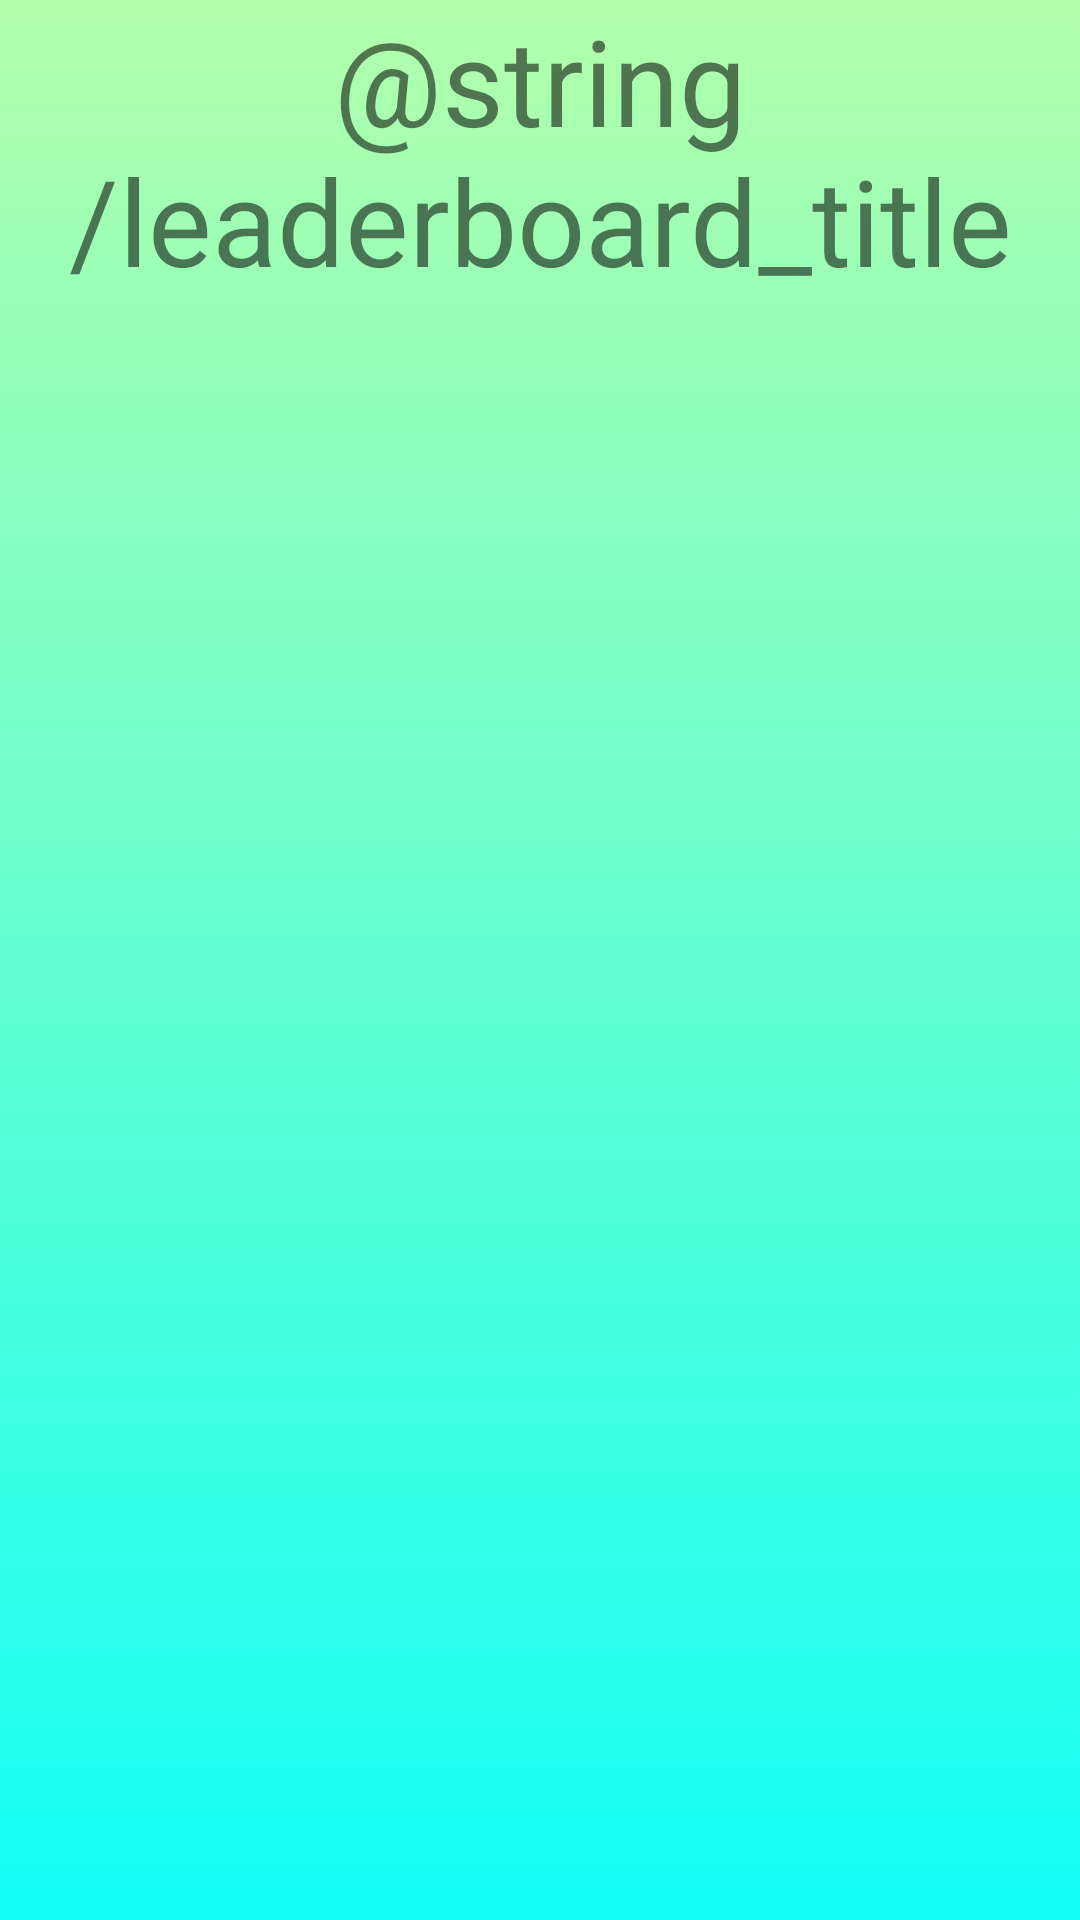

Reconstruct the res/layout file that produces this screen, plus the resources it refers to.
<!-- AndroidManifest.xml: application theme AppTheme -->
<!-- res/layout/activity_leaderboard.xml -->
<?xml version="1.0" encoding="utf-8"?>
<android.support.constraint.ConstraintLayout xmlns:android="http://schemas.android.com/apk/res/android"
  xmlns:app="http://schemas.android.com/apk/res-auto"
  xmlns:tools="http://schemas.android.com/tools"
  android:layout_width="match_parent"
  android:layout_height="match_parent"
  android:background="@drawable/background_leaderboard">

  <TextView
    android:layout_width="match_parent"
    android:layout_height="wrap_content"
    android:text="@string/leaderboard_title"
    android:textAlignment="center"
    android:textSize="40sp"
    android:background=""
    app:layout_constraintRight_toRightOf="parent"
    app:layout_constraintLeft_toLeftOf="parent"
    app:layout_constraintTop_toTopOf="parent"


    />


  <LinearLayout
    android:layout_width="match_parent"
    android:layout_height="wrap_content"
    app:layout_constraintLeft_toLeftOf="parent"
    app:layout_constraintRight_toRightOf="parent"
    app:layout_constraintBottom_toBottomOf="parent"

    />


</android.support.constraint.ConstraintLayout>
<!-- resources referenced by this layout -->
<resources>
  <!-- drawable background_leaderboard (drawable) -->
  <?xml version="1.0" encoding="utf-8"?>
  <selector xmlns:android="http://schemas.android.com/apk/res/android">
    <item>
      <shape>
        <gradient
          android:startColor="#B3FFAB"
          android:endColor="#12FFF7"
          android:angle="-45"
        />
      </shape>
    </item>
  </selector>
  <style name="AppTheme" parent="Theme.AppCompat.Light.DarkActionBar">
      
      <item name="colorPrimary">@color/colorPrimary</item>
      <item name="colorPrimaryDark">@color/colorPrimaryDark</item>
      <item name="colorAccent">@color/colorAccent</item>
      <item name="android:windowActionBar">false</item>
      <item name="android:windowNoTitle">true</item>
    </style>
  <color name="colorPrimary">#3F51B5</color>
  <color name="colorPrimaryDark">#303F9F</color>
  <color name="colorAccent">#FF4081</color>
</resources>
